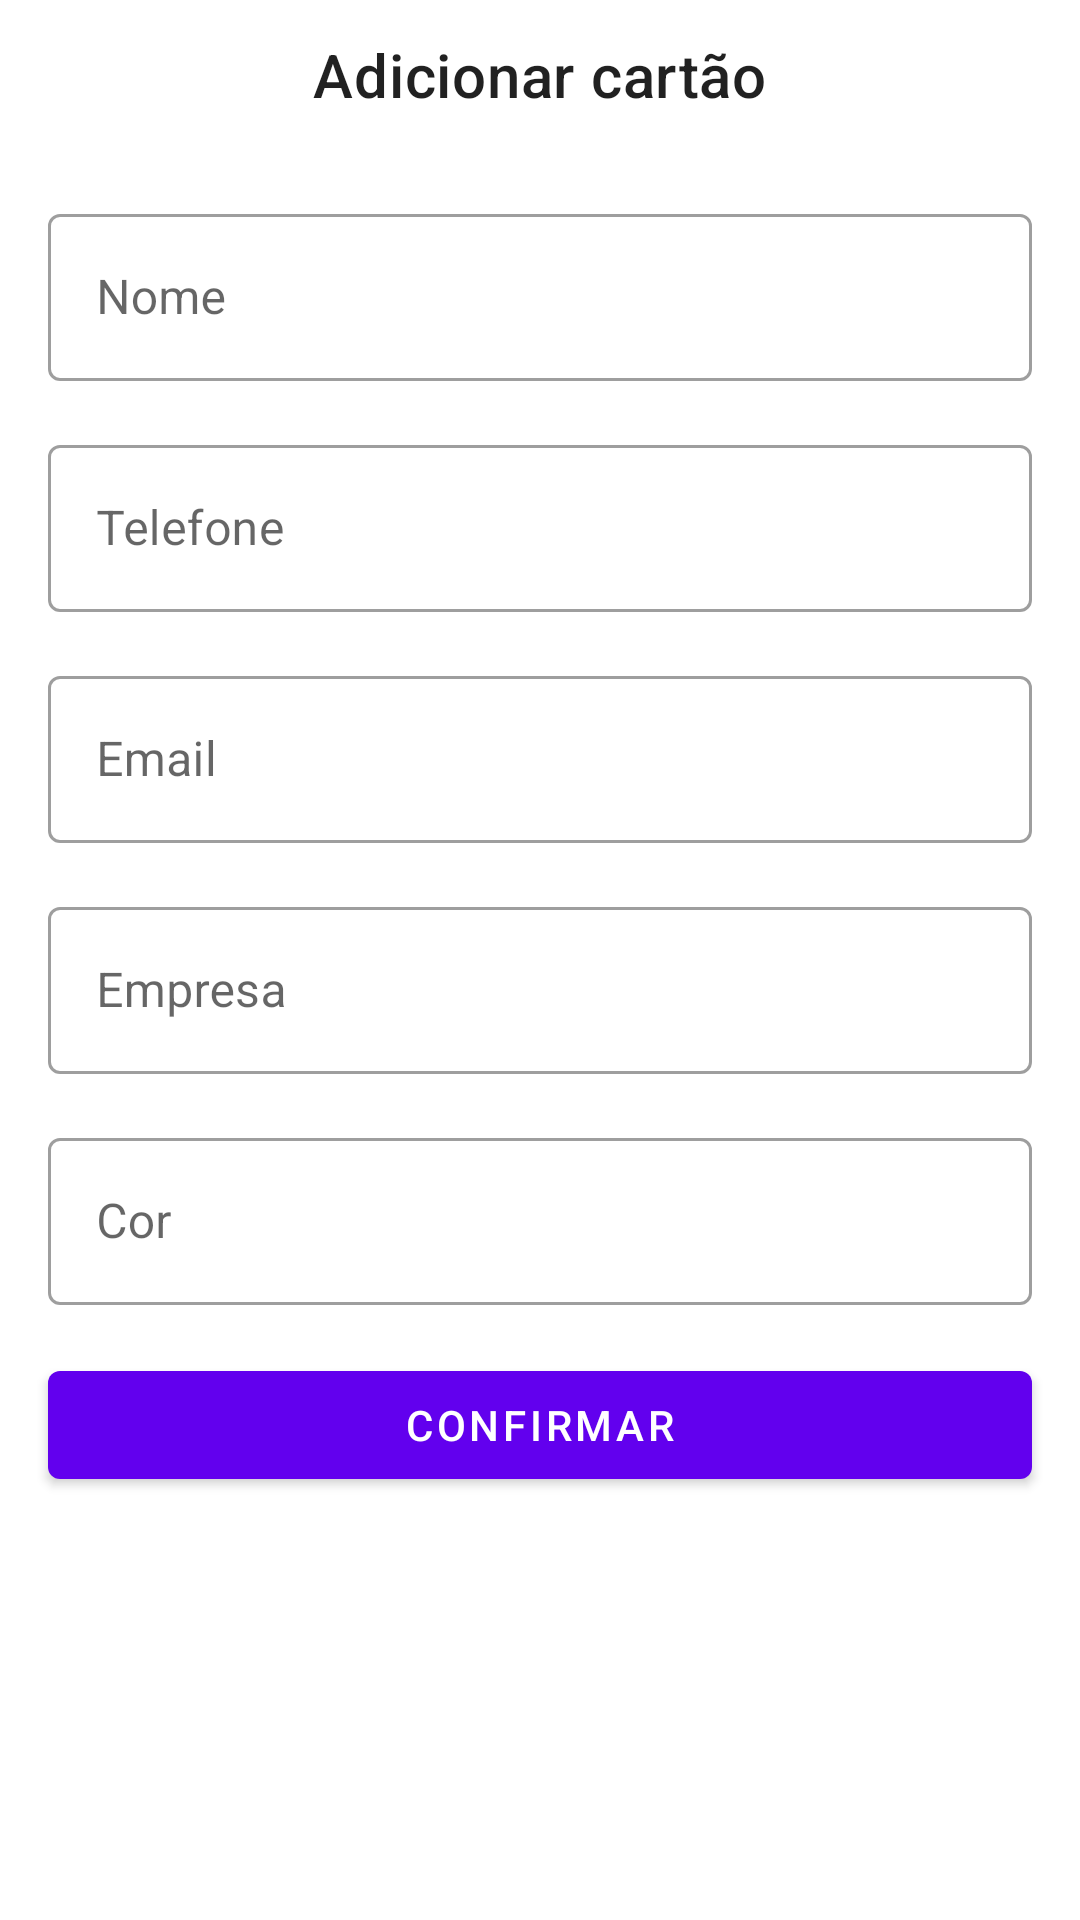

This screen was rendered from an Android layout file. Write that file and the resources it references.
<!-- AndroidManifest.xml: application theme Theme.CardMine -->
<!-- res/layout/activity_add_card.xml -->
<?xml version="1.0" encoding="utf-8"?>
<androidx.constraintlayout.widget.ConstraintLayout xmlns:android="http://schemas.android.com/apk/res/android"
    xmlns:app="http://schemas.android.com/apk/res-auto"
    xmlns:tools="http://schemas.android.com/tools"
    android:layout_width="match_parent"
    android:layout_height="match_parent"
    tools:context=".ui.AddCardActivity">

    <com.google.android.material.appbar.MaterialToolbar
        android:id="@+id/mt_add_card"
        android:layout_width="match_parent"
        android:layout_height="50dp"
        app:layout_constraintEnd_toEndOf="parent"
        app:layout_constraintStart_toStartOf="parent"
        app:layout_constraintTop_toTopOf="parent"
        app:navigationIcon="@drawable/ic_close"
        app:title="@string/add_card"
        app:titleCentered="true" />

    <com.google.android.material.textfield.TextInputLayout
        android:id="@+id/til_name"
        style="@style/Widget.MaterialComponents.TextInputLayout.OutlinedBox"
        android:layout_width="0dp"
        android:layout_height="wrap_content"
        android:layout_margin="16dp"
        android:hint="@string/label_nome"
        app:layout_constraintEnd_toEndOf="parent"
        app:layout_constraintStart_toStartOf="parent"
        app:layout_constraintTop_toBottomOf="@id/mt_add_card">

        <com.google.android.material.textfield.TextInputEditText
            android:layout_width="match_parent"
            android:layout_height="wrap_content"
            android:inputType="text"
            />
    </com.google.android.material.textfield.TextInputLayout>

    <com.google.android.material.textfield.TextInputLayout
        android:id="@+id/til_telefone"
        style="@style/Widget.MaterialComponents.TextInputLayout.OutlinedBox"
        android:layout_width="match_parent"
        android:layout_height="wrap_content"
        android:layout_margin="16dp"
        app:layout_constraintTop_toBottomOf="@id/til_name"
        android:hint="@string/label_telefone">

        <com.google.android.material.textfield.TextInputEditText
            android:layout_width="match_parent"
            android:layout_height="wrap_content"
            android:inputType="phone"/>
    </com.google.android.material.textfield.TextInputLayout>

    <com.google.android.material.textfield.TextInputLayout
        android:id="@+id/til_email"
        style="@style/Widget.MaterialComponents.TextInputLayout.OutlinedBox"
        android:layout_width="match_parent"
        android:layout_height="wrap_content"
        android:layout_margin="16dp"
        android:hint="@string/label_email"
        app:layout_constraintTop_toBottomOf="@id/til_telefone">

        <com.google.android.material.textfield.TextInputEditText
            android:layout_width="match_parent"
            android:layout_height="wrap_content"
            android:inputType="textEmailAddress"/>
    </com.google.android.material.textfield.TextInputLayout>

    <com.google.android.material.textfield.TextInputLayout
        android:id="@+id/til_company"
        style="@style/Widget.MaterialComponents.TextInputLayout.OutlinedBox"
        android:layout_width="match_parent"
        android:layout_height="wrap_content"
        android:layout_margin="16dp"
        android:hint="@string/label_empresa"
        app:layout_constraintTop_toBottomOf="@id/til_email">

        <com.google.android.material.textfield.TextInputEditText
            android:layout_width="match_parent"
            android:layout_height="wrap_content"
            android:inputType="text"/>
    </com.google.android.material.textfield.TextInputLayout>

    <com.google.android.material.textfield.TextInputLayout
        android:id="@+id/til_cor"
        style="@style/Widget.MaterialComponents.TextInputLayout.OutlinedBox"
        android:layout_width="match_parent"
        android:layout_height="wrap_content"
        android:layout_margin="16dp"
        android:hint="@string/lavel_cor"
        app:layout_constraintTop_toBottomOf="@id/til_company">

        <com.google.android.material.textfield.TextInputEditText
            android:layout_width="match_parent"
            android:layout_height="wrap_content"
            android:inputType="text"/>
    </com.google.android.material.textfield.TextInputLayout>

    <com.google.android.material.button.MaterialButton
        android:id="@+id/btn_confirmar"
        android:layout_width="0dp"
        android:layout_height="wrap_content"
        android:layout_margin="16dp"
        android:text="@string/label_confirm"
        app:layout_constraintTop_toBottomOf="@id/til_cor"
        app:layout_constraintStart_toStartOf="parent"
        app:layout_constraintEnd_toEndOf="parent"
        />

</androidx.constraintlayout.widget.ConstraintLayout>
<!-- resources referenced by this layout -->
<resources>
  <string name="add_card">Adicionar cartão</string>
  <string name="label_confirm">Confirmar</string>
  <string name="label_email">Email</string>
  <string name="label_empresa">Empresa</string>
  <string name="label_nome">Nome</string>
  <string name="label_telefone">Telefone</string>
  <string name="lavel_cor">Cor</string>
  <style name="Theme.CardMine" parent="Theme.MaterialComponents.DayNight.NoActionBar">
          
          <item name="colorPrimary">@color/purple_500</item>
          <item name="colorPrimaryVariant">@color/purple_700</item>
          <item name="colorOnPrimary">@color/white</item>
          
          <item name="colorSecondary">@color/teal_200</item>
          <item name="colorSecondaryVariant">@color/teal_700</item>
          <item name="colorOnSecondary">@color/white</item>
          
          <item name="android:statusBarColor" tools:targetApi="l">?attr/colorPrimaryVariant</item>
          
      </style>
  <!-- not gathered from this repository: default colours our renderer supplied (Android Studio template values) -->
  <color name="purple_500">#FF6200EE</color>
  <color name="purple_700">#FF3700B3</color>
  <color name="teal_200">#FF03DAC5</color>
  <color name="teal_700">#FF018786</color>
  <color name="white">#FFFFFFFF</color>
</resources>
